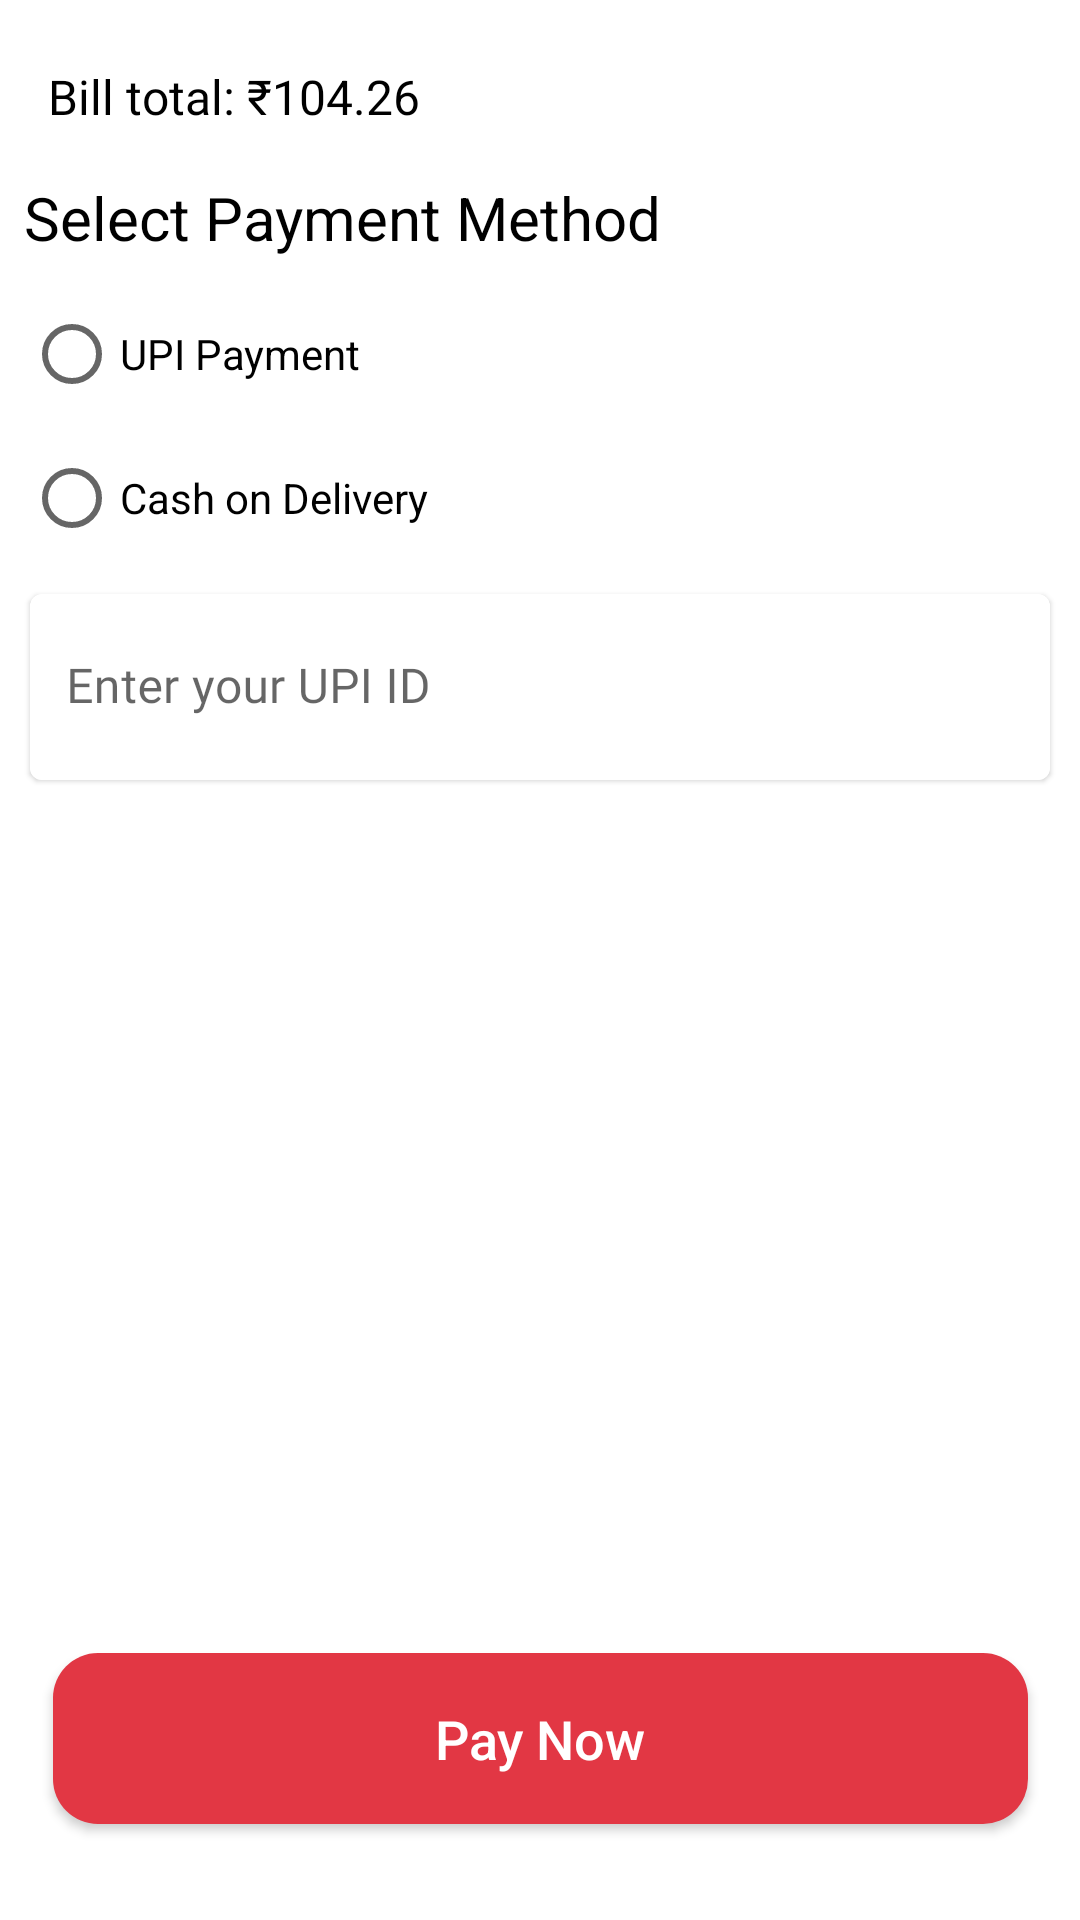

Layout XML and referenced resources for this Android screen:
<!-- AndroidManifest.xml: application theme Theme.WaveOfFood -->
<!-- res/layout/activity_payment_method.xml -->
<?xml version="1.0" encoding="utf-8"?>
<androidx.constraintlayout.widget.ConstraintLayout xmlns:android="http://schemas.android.com/apk/res/android"
    xmlns:app="http://schemas.android.com/apk/res-auto"
    xmlns:tools="http://schemas.android.com/tools"
    android:id="@+id/main"
    android:layout_width="match_parent"
    android:layout_height="match_parent"
    tools:context="com.examples.waveoffood.PaymentMethodActivity">

    <androidx.constraintlayout.widget.ConstraintLayout
        android:id="@+id/constraintLayout2"
        android:layout_width="match_parent"
        android:layout_height="match_parent"
        android:layout_marginStart="8dp"
        android:layout_marginEnd="8dp"
        app:layout_constraintBottom_toBottomOf="parent"
        app:layout_constraintEnd_toEndOf="parent"
        app:layout_constraintStart_toStartOf="parent"
        app:layout_constraintTop_toTopOf="parent">

        <ImageView
            android:id="@+id/navigationButton"
            android:layout_width="wrap_content"
            android:layout_height="wrap_content"
            android:layout_marginTop="32dp"
            android:foreground="?attr/selectableItemBackground"
            app:layout_constraintStart_toStartOf="parent"
            app:layout_constraintTop_toTopOf="parent"
            app:srcCompat="@drawable/arrow_back" />

        <TextView
            android:id="@+id/textView41"
            android:layout_width="wrap_content"
            android:layout_height="wrap_content"
            android:layout_marginStart="8dp"
            android:fontFamily="@font/lato_bold"
            android:text="@string/bill_total"
            android:textColor="@color/black"
            android:textSize="16sp"
            app:layout_constraintBottom_toBottomOf="@+id/navigationButton"
            app:layout_constraintStart_toEndOf="@+id/navigationButton"
            app:layout_constraintTop_toTopOf="@+id/navigationButton" />

        <TextView
            android:id="@+id/totalBill"
            android:layout_width="wrap_content"
            android:layout_height="wrap_content"
            android:text="@string/_104_26"
            android:textColor="@color/black"
            android:textSize="16sp"
            app:layout_constraintBottom_toBottomOf="@+id/textView41"
            app:layout_constraintStart_toEndOf="@+id/textView41"
            app:layout_constraintTop_toTopOf="@+id/textView41" />

        <TextView
            android:id="@+id/textView49"
            android:layout_width="match_parent"
            android:layout_height="wrap_content"
            android:layout_marginTop="16dp"
            android:text="Select Payment Method"
            android:textColor="@color/black"
            android:textSize="20sp"
            app:layout_constraintEnd_toEndOf="parent"
            app:layout_constraintStart_toStartOf="parent"
            app:layout_constraintTop_toBottomOf="@+id/totalBill" />


        <RadioGroup
            android:id="@+id/paymentGroup"
            android:layout_width="match_parent"
            android:layout_height="wrap_content"
            android:layout_marginTop="8dp"
            app:layout_constraintEnd_toEndOf="parent"
            app:layout_constraintStart_toStartOf="parent"
            app:layout_constraintTop_toBottomOf="@+id/textView49">

            <RadioButton
                android:id="@+id/radioUPI"
                android:layout_width="match_parent"
                android:layout_height="wrap_content"
                android:text="UPI Payment"
                android:textColor="@color/black" />

            <RadioButton
                android:id="@+id/radioCOD"
                android:layout_width="match_parent"
                android:layout_height="wrap_content"
                android:text="Cash on Delivery"
                android:textColor="@color/black" />
        </RadioGroup>

        <com.google.android.material.card.MaterialCardView
            android:id="@+id/cardViewName"
            android:layout_width="match_parent"
            android:layout_height="62dp"
            android:layout_marginStart="2dp"
            android:layout_marginTop="8dp"
            android:layout_marginEnd="2dp"
            app:layout_constraintEnd_toEndOf="parent"
            app:layout_constraintStart_toStartOf="parent"
            app:layout_constraintTop_toBottomOf="@+id/paymentGroup">

            <com.google.android.material.textfield.TextInputLayout
                android:layout_width="match_parent"
                android:layout_height="match_parent"
                android:background="@drawable/upi_id_design"
                app:boxBackgroundColor="@android:color/transparent"
                app:boxStrokeWidth="0dp"
                app:boxStrokeWidthFocused="0dp">

                <com.google.android.material.textfield.TextInputEditText
                    android:id="@+id/editUpi"
                    android:layout_width="match_parent"
                    android:layout_height="match_parent"
                    android:digits="abcdefghijklmnopqrstuvwxyzABCDEFGHIJKLMNOPQRSTUVWXYZ0123456789@._"
                    android:fontFamily="@font/lato"
                    android:hint="@string/enter_your_upi_id"
                    android:inputType="textEmailAddress"
                    android:maxLength="50"
                    android:paddingStart="12dp"
                    android:textSize="16sp" />
            </com.google.android.material.textfield.TextInputLayout>

        </com.google.android.material.card.MaterialCardView>


        <androidx.appcompat.widget.AppCompatButton
            android:id="@+id/payNowButton"
            android:layout_width="325dp"
            android:layout_height="57dp"
            android:layout_marginBottom="32dp"
            android:background="@drawable/proceed_button_shape"
            android:foreground="?attr/selectableItemBackground"
            android:text="@string/pay_now"
            android:textAllCaps="false"
            android:textColor="@color/white"
            android:textSize="18sp"
            app:layout_constraintBottom_toBottomOf="parent"
            app:layout_constraintEnd_toEndOf="parent"
            app:layout_constraintStart_toStartOf="parent" />

    </androidx.constraintlayout.widget.ConstraintLayout>



</androidx.constraintlayout.widget.ConstraintLayout>
<!-- resources referenced by this layout -->
<resources>
  <color name="black">#FF000000</color>
  <color name="white">#FFFFFFFF</color>
  <!-- drawable proceed_button_shape (drawable) -->
  <?xml version="1.0" encoding="utf-8"?>
  <shape xmlns:android="http://schemas.android.com/apk/res/android">
      <solid android:color="@color/crimsonRed"/>
      <corners android:radius="15dp"/>
  
  </shape>
  <!-- drawable upi_id_design (drawable) -->
  <?xml version="1.0" encoding="utf-8"?>
  <shape xmlns:android="http://schemas.android.com/apk/res/android"
      android:shape="rectangle">
  
      <stroke android:color="@color/lightGray"
          android:width="2dp"/>
      <corners android:radius="15dp"/>
  
  </shape>
  <string name="_104_26">104.26</string>
  <string name="bill_total">Bill total: ₹</string>
  <string name="enter_your_upi_id">Enter your UPI ID</string>
  <string name="pay_now">Pay Now</string>
  <style name="Theme.WaveOfFood" parent="Base.Theme.WaveOfFood" />
  <color name="crimsonRed">#E23744</color>
  <color name="lightGray">#EBEBEB</color>
  <style name="Base.Theme.WaveOfFood" parent="Theme.MaterialComponents.DayNight.NoActionBar">
          
           <item name="colorPrimary">@color/textColor</item>
          <item name="colorSecondary">@color/crimsonRed</item>
          <item name="colorPrimaryVariant">@color/design_default_color_primary_variant</item>
  
  
  
      </style>
  <color name="textColor">#E23744</color>
</resources>
